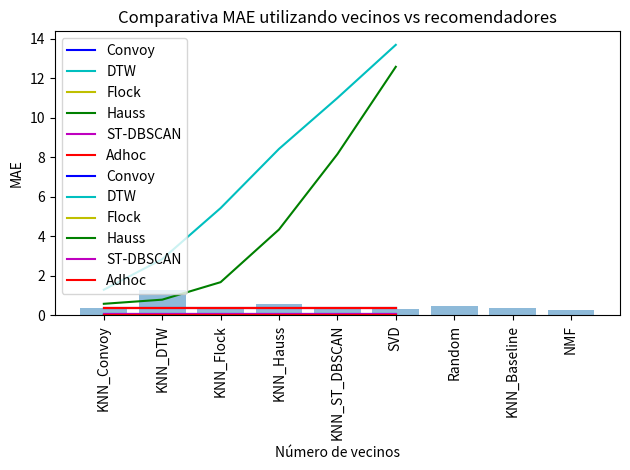

This figure's Python source:
import numpy as np
import matplotlib.pyplot as plt


def graph_mae():
    convoy_values = [0.3525040793, 0.3525040793, 0.3525040793, 0.3525040793, 0.3525040793, 0.3525040793]
    dtw_values = [1.290312806,	2.839748133,	5.424707961,	8.421931016,	10.99929635,	13.69066971]
    flock_values = [0.3525040793, 0.3525040793, 0.3525040793, 0.3525040793, 0.3525040793, 0.3525040793]
    hauss_values = [0.5784518469,	0.7879834728,	1.673699473,	4.340679077,	8.155504729,	12.57900271]
    stdbscan_values = [0.3530356993, 0.3530356993, 0.3530356993, 0.3530356993, 0.3530356993, 0.3530356993]
    adhoc_values = [0.3487827392,	0.3487827392,	0.3487827392,	0.3487827392,	0.3487827392,	0.3487827392]

    x_values = [10, 20, 40, 80, 160, 300]
    xi = list(range(len(x_values)))
    plt.xticks(xi, x_values)

    plt.plot(xi, convoy_values, "-b", label="Convoy")
    plt.plot(xi, dtw_values, "-c", label="DTW")
    plt.plot(xi, flock_values, "-y", label="Flock")
    plt.plot(xi, hauss_values, "-g", label="Hauss")
    plt.plot(xi, stdbscan_values, "-m", label="ST-DBSCAN")
    plt.plot(xi, adhoc_values, "-r", label="Adhoc")
    plt.legend(loc="upper left")
    plt.title('Comparativa MAE')
    plt.xlabel('Número de vecinos')
    plt.ylabel('MAE')

    plt.show()

def graph_precision():
    convoy_values = [0.03683774834, 0.03683774834, 0.03683774834, 0.03683774834, 0.03683774834, 0.03683774834]
    dtw_values = [0.01332781457,0.009768211921,	0.008857615894,	0.01208609272,	0.01655629139,	0.02061258278]
    flock_values = [0.0369205298,	0.0369205298,	0.0369205298,	0.0369205298,	0.0369205298,	0.0369205298]
    hauss_values = [0.005380794702,	0.004966887417,	0.005463576159,	0.007036423841,	0.009105960265,	0.01754966887]
    stdbscan_values = [0.0369205298,	0.0369205298,	0.0369205298,	0.0369205298,	0.0369205298,	0.0369205298]
    adhoc_values = [0.03493377483, 0.03493377483, 0.03493377483, 0.03493377483, 0.03493377483, 0.03493377483]
    x_values = [10, 20, 40, 80, 160, 300]
    xi = list(range(len(x_values)))
    plt.xticks(xi, x_values)

    plt.plot(xi, convoy_values, "-b", label="Convoy")
    plt.plot(xi, dtw_values, "-c", label="DTW")
    plt.plot(xi, flock_values, "-y", label="Flock")
    plt.plot(xi, hauss_values, "-g", label="Hauss")
    plt.plot(xi, stdbscan_values, "-m", label="ST-DBSCAN")
    plt.plot(xi, adhoc_values, "-r", label="Adhoc")
    plt.legend(loc="upper left")
    plt.title('Comparativa Precisión')
    plt.xlabel('Número de vecinos')
    plt.ylabel('Precisión')

    plt.show()

def comparativa_recomendador():

    KNN_Convoy = 0.352504
    KNN_DTW =1.290313
    KNN_Flock= 0.352504
    KNN_Hauss=0.578452
    KNN_ST_DBSCAN=0.353036
    SVD=0.333831
    Random=0.475569
    KNN_Baseline=0.343762
    NMF=0.272056

    elems = [KNN_Convoy, KNN_DTW, KNN_Flock, KNN_Hauss, KNN_ST_DBSCAN, SVD, Random, KNN_Baseline, NMF]
    objects = ('KNN_Convoy', 'KNN_DTW', 'KNN_Flock', 'KNN_Hauss', 'KNN_ST_DBSCAN', 'SVD', 'Random', 'KNN_Baseline', 'NMF')

    x = np.arange(9)

    plt.bar(x, elems, align='center', alpha=0.5)
    plt.xticks(x, objects, rotation=90)
    plt.tight_layout()
    plt.ylabel('MAE')
    plt.title('Comparativa MAE utilizando vecinos vs recomendadores')

    plt.show()
if __name__ == "__main__":
    graph_precision()
    graph_mae()
    comparativa_recomendador()
